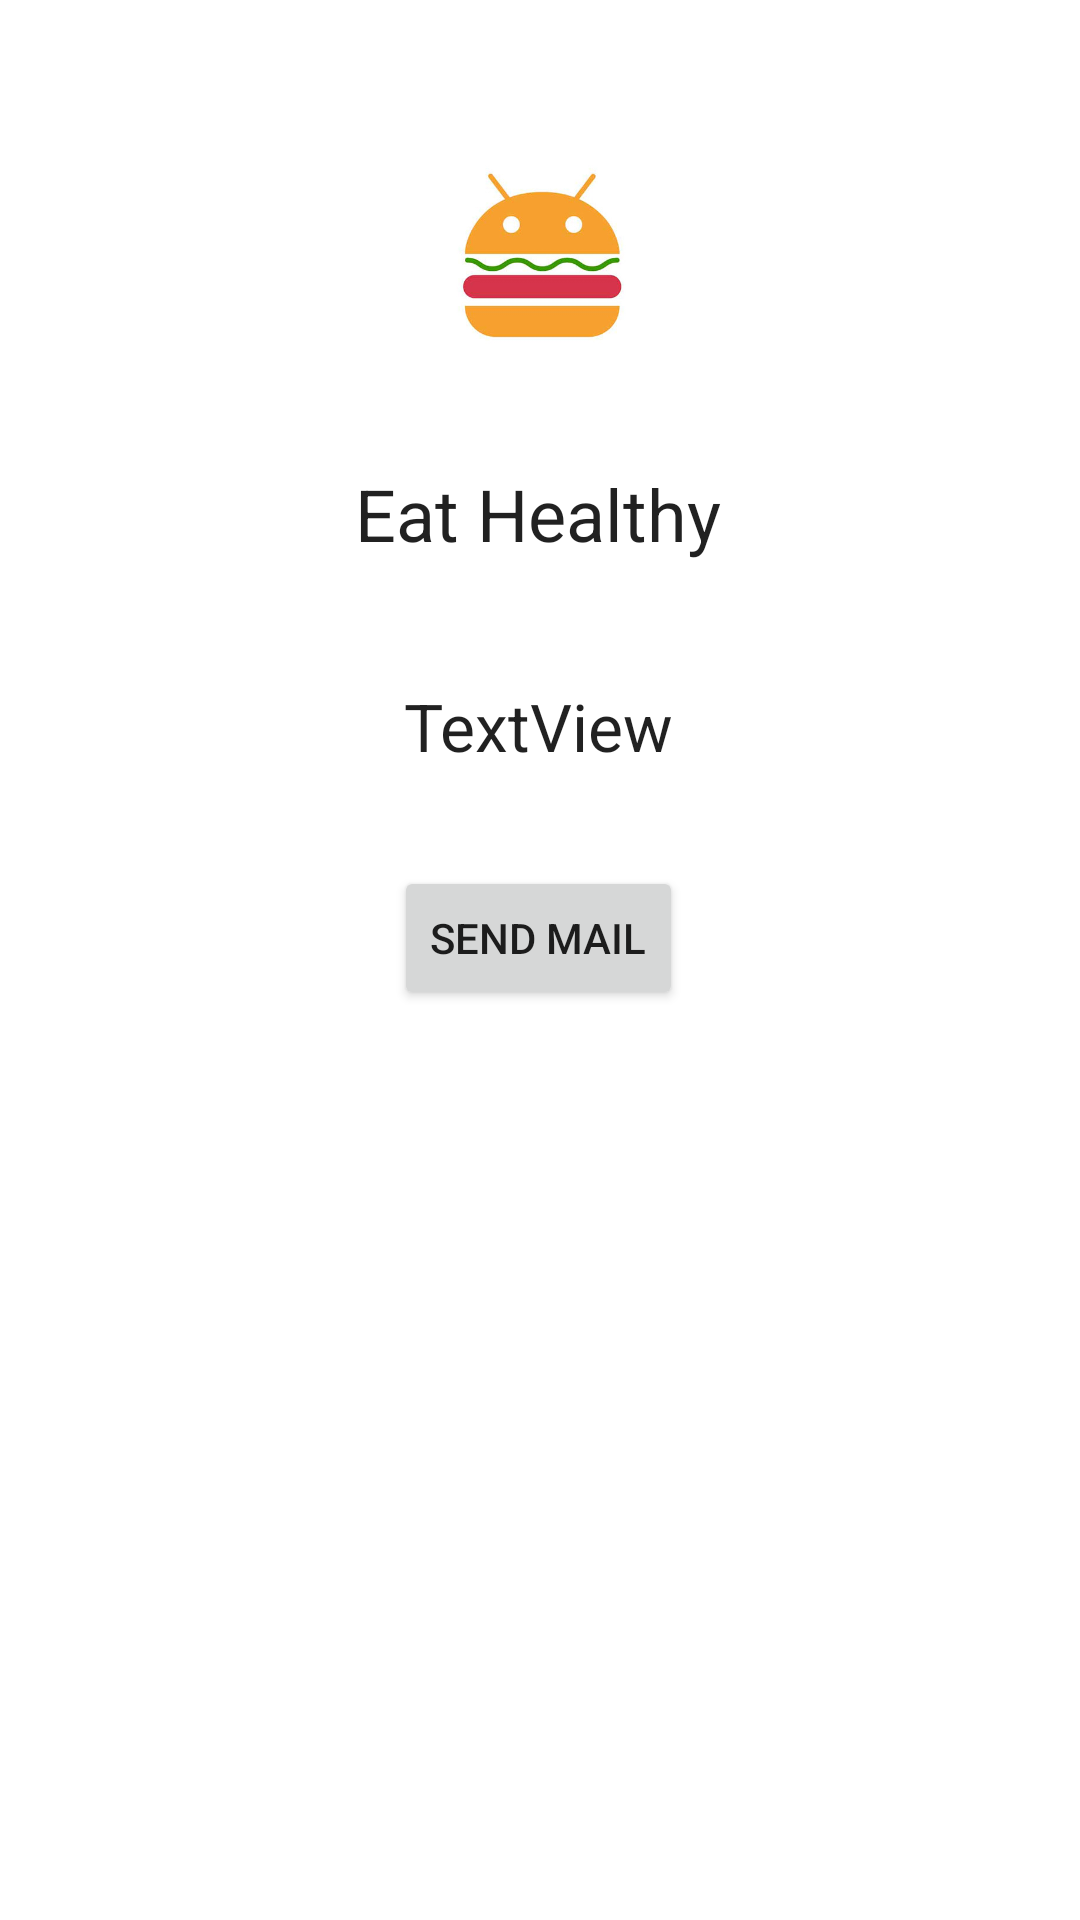

Android layout source for this screen:
<!-- AndroidManifest.xml: application theme Theme.AdrienDroidBurger -->
<!-- res/layout/activity_second.xml -->
<?xml version="1.0" encoding="utf-8"?>

<androidx.constraintlayout.widget.ConstraintLayout xmlns:android="http://schemas.android.com/apk/res/android"
    xmlns:app="http://schemas.android.com/apk/res-auto"
    xmlns:tools="http://schemas.android.com/tools"
    android:layout_width="match_parent"
    android:layout_height="match_parent"
    tools:context=".SecondActivity">

    <TextView
        android:id="@+id/textView4"
        android:layout_width="wrap_content"
        android:layout_height="wrap_content"
        android:layout_marginTop="40dp"
        android:text="Eat Healthy"
        android:textAppearance="@style/TextAppearance.AppCompat.Large"
        android:textSize="24sp"
        app:layout_constraintEnd_toEndOf="parent"
        app:layout_constraintHorizontal_bias="0.497"
        app:layout_constraintStart_toStartOf="parent"
        app:layout_constraintTop_toBottomOf="@+id/imageView" />

    <TextView
        android:id="@+id/welcomeTextView"
        android:layout_width="wrap_content"
        android:layout_height="wrap_content"
        android:layout_marginTop="40dp"
        android:text="TextView"
        android:textAppearance="@style/TextAppearance.AppCompat.Large"
        android:textSize="22sp"
        app:layout_constraintEnd_toEndOf="parent"
        app:layout_constraintHorizontal_bias="0.498"
        app:layout_constraintStart_toStartOf="parent"
        app:layout_constraintTop_toBottomOf="@+id/textView4" />

    <ImageView
        android:id="@+id/imageView"
        android:layout_width="267dp"
        android:layout_height="63dp"
        android:layout_marginTop="52dp"
        app:layout_constraintEnd_toEndOf="parent"
        app:layout_constraintStart_toStartOf="parent"
        app:layout_constraintTop_toTopOf="parent"
        app:srcCompat="@drawable/logo" />

    <Button
        android:id="@+id/mySendMail"
        android:layout_width="wrap_content"
        android:layout_height="wrap_content"
        android:layout_marginTop="32dp"
        android:text="Send mail"
        app:layout_constraintEnd_toEndOf="parent"
        app:layout_constraintHorizontal_bias="0.498"
        app:layout_constraintStart_toStartOf="parent"
        app:layout_constraintTop_toBottomOf="@+id/welcomeTextView" />
</androidx.constraintlayout.widget.ConstraintLayout>
<!-- resources referenced by this layout -->
<resources>
  <!-- drawable logo: png bitmap (drawable, 63677 bytes) -->
  <style name="Theme.AdrienDroidBurger" parent="Theme.MaterialComponents.DayNight.DarkActionBar">
          
          <item name="colorPrimary">@color/purple_500</item>
          <item name="colorPrimaryVariant">@color/purple_700</item>
          <item name="colorOnPrimary">@color/white</item>
          
          <item name="colorSecondary">@color/teal_200</item>
          <item name="colorSecondaryVariant">@color/teal_700</item>
          <item name="colorOnSecondary">@color/black</item>
          
          <item name="android:statusBarColor" tools:targetApi="l">?attr/colorPrimaryVariant</item>
          
      </style>
  <!-- not gathered from this repository: default colours our renderer supplied (Android Studio template values) -->
  <color name="purple_500">#FF6200EE</color>
  <color name="purple_700">#FF3700B3</color>
  <color name="teal_200">#FF03DAC5</color>
  <color name="teal_700">#FF018786</color>
  <color name="black">#FF000000</color>
  <color name="white">#FFFFFFFF</color>
</resources>
